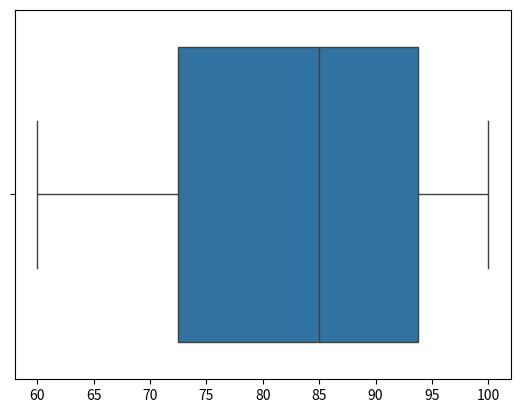

Here is the Python script that generated this plot:
import seaborn as sns
import matplotlib.pyplot as plt
marks=[60,70,80,90,95,100]
sns.boxplot(x=marks)
plt.show()
